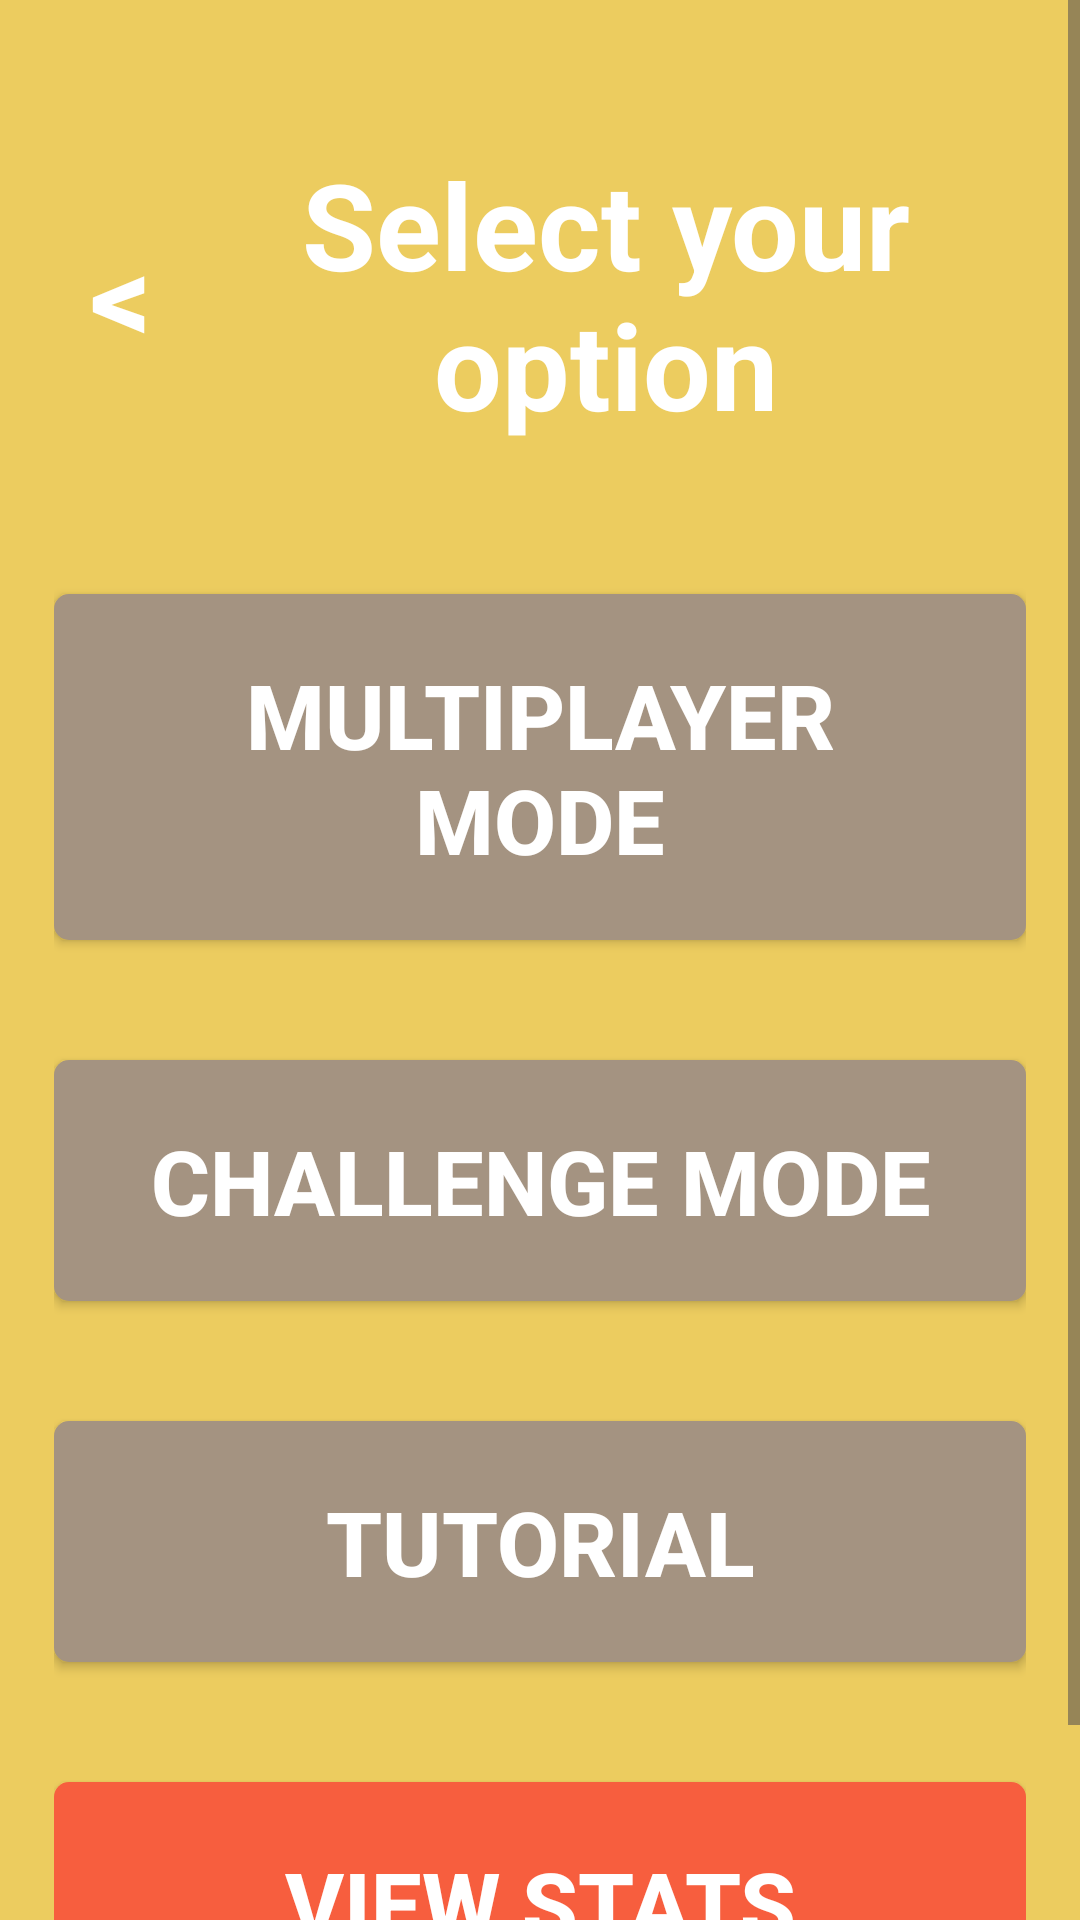

Write the Android layout XML for this screen, with the resource values it uses.
<!-- AndroidManifest.xml: application theme Theme._2048 -->
<!-- res/layout/activity_menu.xml -->
<?xml version="1.0" encoding="utf-8"?>
<ScrollView xmlns:android="http://schemas.android.com/apk/res/android"
    android:layout_width="match_parent"
    android:layout_height="match_parent"
    android:fillViewport="true">
    <LinearLayout
        android:layout_width="match_parent"
        android:layout_height="match_parent"
        android:background="@color/title_color"
        android:orientation="vertical"
        android:gravity="top"
        android:padding="18dp">

        <LinearLayout
            android:layout_width="match_parent"
            android:layout_height="wrap_content">
            <androidx.appcompat.widget.AppCompatButton
                android:layout_gravity="center_vertical"
                android:id="@+id/back_btn"
                android:layout_width="wrap_content"
                android:layout_height="wrap_content"
                android:minWidth="35dp"
                android:text="&lt;"
                android:textSize="40dp"
                android:textStyle="bold"
                android:textColor="@color/white"
                style="@style/Widget.AppCompat.Button.Borderless"
                />
            <TextView
                android:layout_gravity="center_vertical"
                android:id="@+id/end_title"
                android:layout_width="match_parent"
                android:layout_height="wrap_content"
                android:gravity="center"
                android:textSize="40sp"
                android:textStyle="bold"
                android:layout_marginVertical="30dp"
                android:textColor="@color/white"
                android:text="Select your option"/>
        </LinearLayout>















        <androidx.appcompat.widget.AppCompatButton
            android:id="@+id/multiplayer_mode"
            android:layout_width="match_parent"
            android:layout_height="wrap_content"
            android:layout_gravity="center"
            android:padding="20dp"
            android:layout_marginVertical="20dp"
            android:textSize="30sp"
            android:textStyle="bold"
            android:textColor="@color/white"
            android:background="@drawable/rounded_corners"
            android:text="MULTIPLAYER MODE"/>

        <androidx.appcompat.widget.AppCompatButton
            android:id="@+id/challenge_mode"
            android:layout_width="match_parent"
            android:layout_height="wrap_content"
            android:layout_gravity="center"
            android:padding="20dp"
            android:layout_marginVertical="20dp"
            android:textSize="30sp"
            android:textStyle="bold"
            android:textColor="@color/white"
            android:background="@drawable/rounded_corners"
            android:text="CHALLENGE MODE"/>

        <androidx.appcompat.widget.AppCompatButton
            android:id="@+id/tutorial_mode"
            android:layout_width="match_parent"
            android:layout_height="wrap_content"
            android:layout_gravity="center"
            android:padding="20dp"
            android:layout_marginVertical="20dp"
            android:textSize="30sp"
            android:textStyle="bold"
            android:textColor="@color/white"
            android:background="@drawable/rounded_corners"
            android:text="TUTORIAL"/>

        <androidx.appcompat.widget.AppCompatButton
            android:id="@+id/view_stats_btn"
            android:layout_width="match_parent"
            android:layout_height="wrap_content"
            android:layout_gravity="center"
            android:padding="20dp"
            android:layout_marginVertical="20dp"
            android:textSize="30sp"
            android:textStyle="bold"
            android:textColor="@color/white"
            android:background="@drawable/rounded_corners"
            android:backgroundTint="@color/undo_btn_color"
            android:text="VIEW STATS"/>




























    </LinearLayout>
</ScrollView>
<!-- resources referenced by this layout -->
<resources>
  <color name="title_color">#eccc5f</color>
  <color name="undo_btn_color">#f75e3e</color>
  <color name="white">#FFFFFFFF</color>
  <!-- drawable rounded_corners (drawable) -->
  <?xml version="1.0" encoding="utf-8"?>
  <shape xmlns:android="http://schemas.android.com/apk/res/android">
      <solid android:color="@color/new_game_color"/>
      <corners android:radius="5dp"/>
  </shape>
  <style name="Theme._2048" parent="Base.Theme._2048" />
  <color name="new_game_color">#a49381</color>
  <style name="Base.Theme._2048" parent="Theme.Material3.DayNight.NoActionBar">
          
          <item name="android:windowBackground">@color/ingame_bg_color</item>
      </style>
  <color name="ingame_bg_color">#f6e8d4</color>
</resources>
